Run: headless pygame with SDL's dummy video driver; simulated clock (each Clock.tick advances the game by its frame time, no real sleeping); random seed 0; keys injected as events and as key.get_pressed() state; no mouse input.
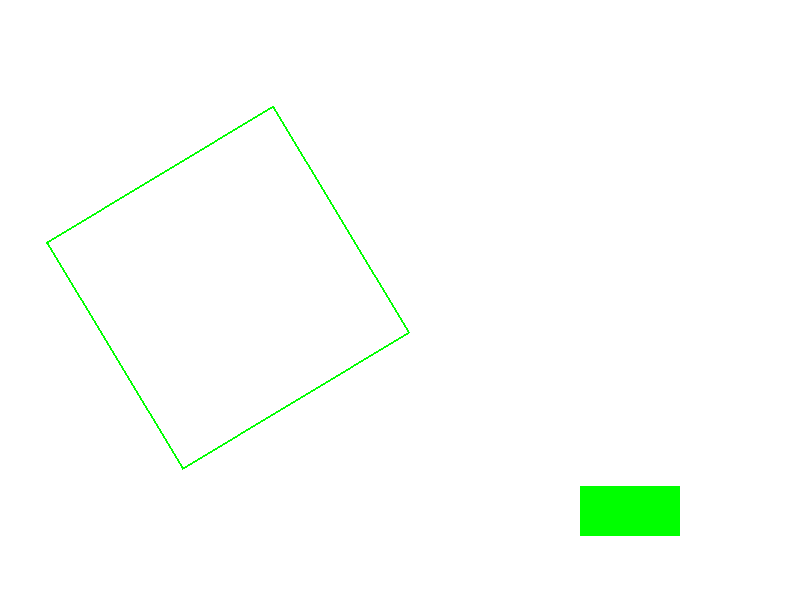
Frame 1 of 4 · flips 1–60 · no input
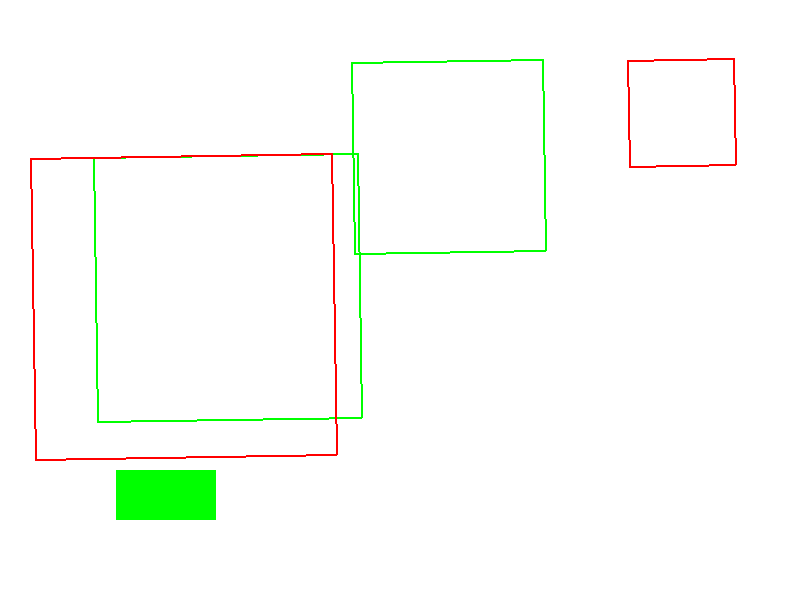
Frame 2 of 4 · flips 61–180 · tapped SPACE, RETURN · held RIGHT (→), D
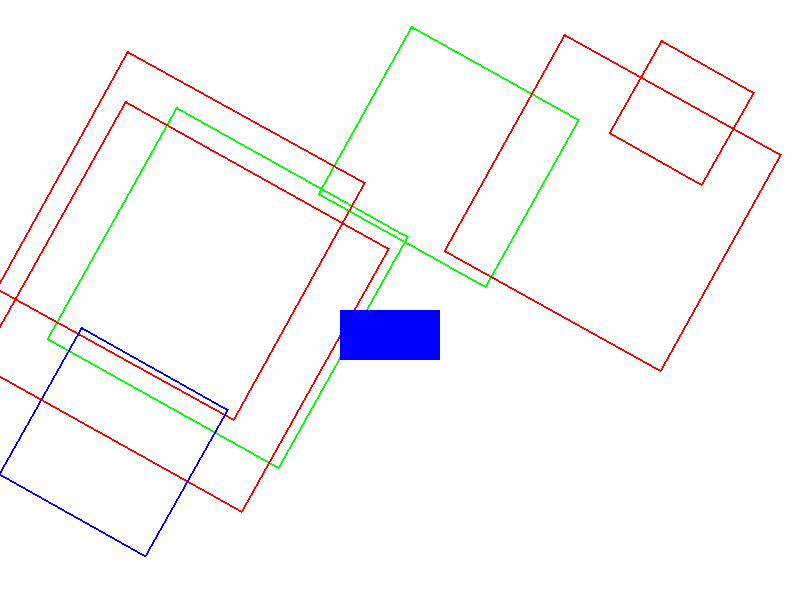
Frame 3 of 4 · flips 181–300 · held DOWN (↓), S
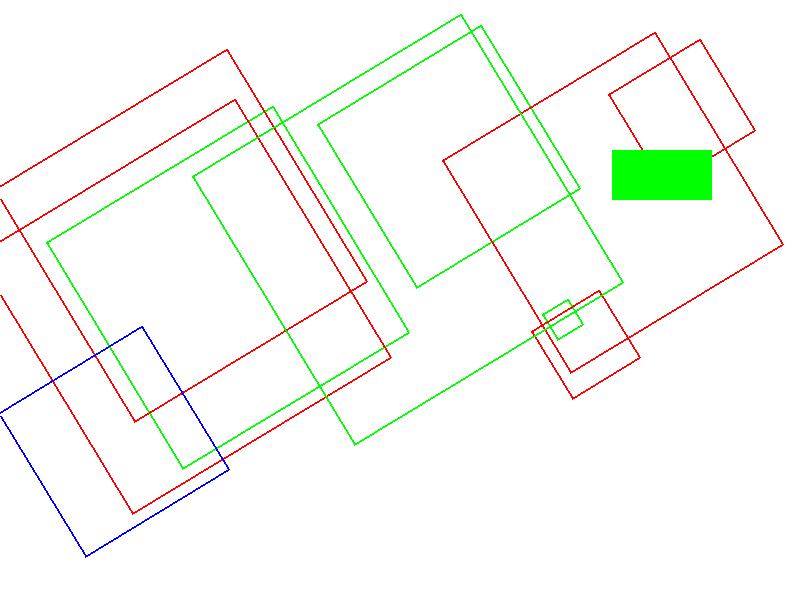
Frame 4 of 4 · flips 301–420 · held LEFT (←), A, UP (↑), W

The pygame program that drew these frames:

import pygame
import random
import math
from pygame.locals import *

v1, v2 = pygame.init()
print(v1, v2, sep=' | ')

SCREEN_X = 800
SCREEN_Y = 600

screen = pygame.display.set_mode((SCREEN_X, SCREEN_Y))
pygame.display.set_caption('BRDM-2 Game')

clock = pygame.time.Clock()
FPS = 30
running = True

BLUE = pygame.Color((0, 0, 255))
GREEN = pygame.Color((0, 255, 0))
WHITE = pygame.Color((255, 255, 255))
RED = pygame.Color((255, 0, 0))
YELLOW = pygame.Color((255, 255, 0))


colors = [BLUE, GREEN, RED]


rect_x_1 = 100
rect_y_1 = 150
# rect_x_2 = 400
# rect_y_2 = 450
# rect_x_3 = 100
# rect_y_3 = 550
# rect_x_4 = 500
# rect_y_4 = 150
shift_speed_x = shift_speed_y = 8
color = GREEN
FIGURE_BANK = []


def gen_random_tuple() -> tuple:
    return random.randint(0, SCREEN_X), random.randint(0, SCREEN_Y)


def shift_position(x, y, screen_obj) -> tuple:
    global shift_speed_y
    global shift_speed_x
    global color

    if x > SCREEN_X - 100:
        shift_speed_x = -shift_speed_x
        color = random.choice(colors)
        FIGURE_BANK.append(FunnyPolygon(screen_obj, color,
                                        gen_random_tuple(), gen_random_tuple(),
                                        gen_random_tuple(), gen_random_tuple()))

    elif x <= 0:
        shift_speed_x = -shift_speed_x
        color = random.choice(colors)
        FIGURE_BANK.append(FunnyPolygon(screen_obj, color,
                                        gen_random_tuple(), gen_random_tuple(),
                                        gen_random_tuple(), gen_random_tuple()))

    if y > SCREEN_Y - 50:
        shift_speed_y = -shift_speed_y
        color = random.choice(colors)
        #shift_speed_x = -shift_speed_x
        color = random.choice(colors)
        FIGURE_BANK.append(FunnyPolygon(screen_obj, color,
                                        gen_random_tuple(), gen_random_tuple(),
                                        gen_random_tuple(), gen_random_tuple()))
    elif y <= 0:
        shift_speed_y = -shift_speed_y
        color = random.choice(colors)
        #shift_speed_x = -shift_speed_x
        color = random.choice(colors)
        FIGURE_BANK.append(FunnyPolygon(screen_obj, color,
                                        gen_random_tuple(), gen_random_tuple(),
                                        gen_random_tuple(), gen_random_tuple()))

    x += shift_speed_x
    y += shift_speed_y

    return x, y


class FunnyPolygon:
    def __init__(self, surface, obj_color, top_left=(50, 100),
                 top_right=(100, 100), bottom_right=(100, 150), bottom_left=(50, 150), width=2):
        self.polygon_top_left = self._left_top = top_left
        self.polygon_top_right = top_right
        self.polygon_bottom_right = self._right_bottom = bottom_right
        self.polygon_bottom_left = bottom_left
        self.polygon_coord_print()
        self.surface = surface
        self.obj_color = obj_color
        self.obj_width = width
        self.polygon = self.draw(surface, obj_color, ((0, 0), (0, 0), (0, 0), (0, 0)), width)
        print('ok')

        self.center_coord = self.get_polygon_center(self._left_top, self._right_bottom)
        self.r_distance = self.get_distance(self.coord_substract(self._left_top,
                                                                 self.center_coord))  # float var

    def get_polygon_center(self, t1, t2) -> tuple:
        tmp = ((t1[0] + t2[0]) / 2, (t1[1] + t2[1]) / 2)
        tmp = tuple(map(int, tmp))
        return tmp

    def coord_substract(self, t1, t2) -> tuple:
        #  tmp = (abs(t1[0] - t2[0]), abs(t1[1] - t2[1]))
        tmp = (t1[0] - t2[0]), (t1[1] - t2[1])
        tmp = tuple(map(int, tmp))
        return tmp

    def coord_add(self, t1, t2) -> tuple:
        tmp = (t1[0] + t2[0]), (t1[1] + t2[1])
        return tmp

    def get_distance(self, dist_coord: tuple) -> float:
        res = math.sqrt(math.pow(dist_coord[0], 2) + math.pow(dist_coord[1], 2))
        print(res)
        return res

    @staticmethod
    def calc_coord(r: float, degree: int) -> tuple:  # r - radius
        rad = math.radians(degree)  # radian
        sinus = math.sin(rad)
        cosin = math.cos(rad)
        y_coord = int(sinus * r)
        x_coord = int(cosin * r)
        print(x_coord, y_coord)
        return x_coord, y_coord

    def polygon_coord_print(self):
        print('polygon_top_left = ', self.polygon_top_left,
              'polygon_top_right = ', self.polygon_top_right,
              'polygon_bottom_left = ', self.polygon_bottom_left,
              'polygon_bottom_right = ', self.polygon_bottom_right)

    def draw(self, surface, obj_color, rect, width):
        return pygame.draw.polygon(surface, obj_color, rect, width)

    def change_color(self, obj_color):
        self.obj_color = obj_color

    def move_figure(self):
        self.polygon_bottom_right = shift_position(*self.polygon_bottom_right)
        self.polygon_bottom_left = shift_position(*self.polygon_bottom_left)
        self.polygon_top_right = shift_position(*self.polygon_top_right)
        self.polygon_top_left = shift_position(*self.polygon_top_left)

        self.draw(self.surface, self.obj_color, (self.polygon_top_left, self.polygon_top_right,
                                                 self.polygon_bottom_right, self.polygon_bottom_left),
                  self.obj_width)

    def rotate_polygon(self, ang_degree):
        a_deg = ang_degree

        print(self.center_coord)

        self.polygon_top_right = self.coord_add(self.center_coord,
                                                self.calc_coord(self.r_distance, a_deg))
        self.polygon_top_left = self.coord_add(self.center_coord,
                                               self.calc_coord(self.r_distance, a_deg + 90))
        self.polygon_bottom_left = self.coord_add(self.center_coord,
                                                  self.calc_coord(self.r_distance, a_deg + 180))
        self.polygon_bottom_right = self.coord_add(self.center_coord,
                                                   self.calc_coord(self.r_distance, a_deg + 270))

        self.draw(self.surface, self.obj_color, (self.polygon_top_left, self.polygon_top_right,
                                                 self.polygon_bottom_right, self.polygon_bottom_left),
                  self.obj_width)


deg = 45


while running:
    screen.fill(WHITE)
    keys = pygame.key.get_pressed()
    for event in pygame.event.get():
        if event.type == pygame.QUIT:
            running = False

    rect_x_1, rect_y_1 = shift_position(rect_x_1, rect_y_1, screen)
    # rect_x_2, rect_y_2 = shift_position(rect_x_2, rect_y_2, screen)
    # rect_x_3, rect_y_3 = shift_position(rect_x_3, rect_y_3, screen)
    # rect_x_4, rect_y_4 = shift_position(rect_x_4, rect_y_4, screen)
    # pol = pygame.draw.polygon(screen, color, (polygon_top_left, polygon_top_right,
    #                                           polygon_bottom_right, polygon_bottom_left), 2)
    for obj in FIGURE_BANK:
        #obj.change_color(color)

        obj.rotate_polygon(deg)

    pygame.draw.rect(screen, color, (rect_x_1, rect_y_1, 100, 50))
    # pygame.draw.rect(screen, color, (rect_x_2, rect_y_2, 100, 50))
    # pygame.draw.rect(screen, color, (rect_x_3, rect_y_3, 100, 50))
    # pygame.draw.rect(screen, color, (rect_x_4, rect_y_4, 100, 50))
    pygame.display.update()
    clock.tick(FPS)
    deg += 1
